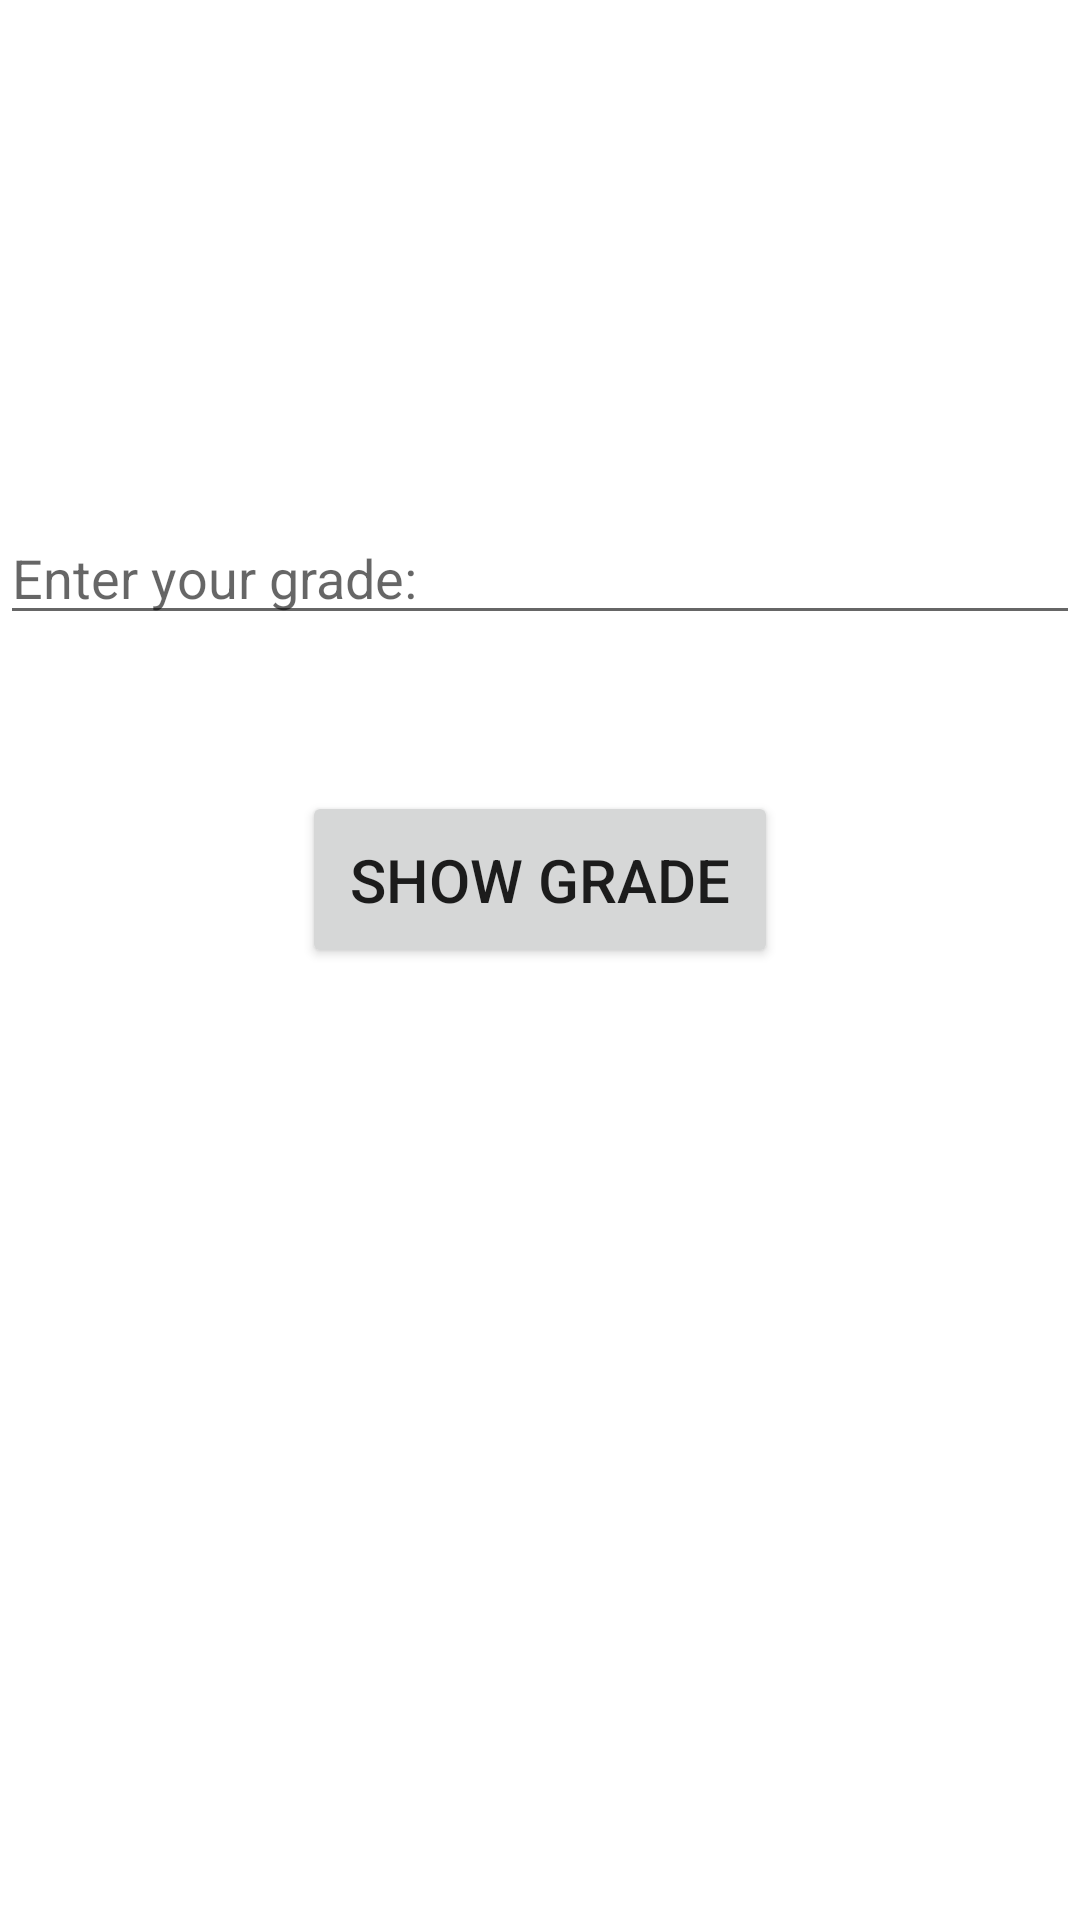

Produce the Android XML layout that renders to this screen, including the resource entries it uses.
<!-- AndroidManifest.xml: application theme Theme.CS421HW1V3 -->
<!-- res/layout/activity_grade.xml -->
<?xml version="1.0" encoding="utf-8"?>
<androidx.constraintlayout.widget.ConstraintLayout xmlns:android="http://schemas.android.com/apk/res/android"
    xmlns:app="http://schemas.android.com/apk/res-auto"
    xmlns:tools="http://schemas.android.com/tools"
    android:layout_width="match_parent"
    android:layout_height="match_parent"
    tools:context=".GradeActivity">

    <Button
        android:id="@+id/show_button"
        style="@style/button"
        android:layout_width="wrap_content"
        android:layout_height="wrap_content"
        android:layout_marginStart="225dp"
        android:layout_marginTop="44dp"
        android:layout_marginEnd="131dp"
        android:layout_marginBottom="72dp"
        android:onClick="ButtonClick"
        android:text="@string/show_grade_button"
        app:layout_constraintBottom_toTopOf="@+id/final_grade_text"
        app:layout_constraintEnd_toEndOf="parent"
        app:layout_constraintStart_toStartOf="parent"
        app:layout_constraintTop_toBottomOf="@+id/grade_input" />

    <EditText
        android:id="@+id/grade_input"
        android:layout_width="match_parent"
        android:layout_height="wrap_content"
        android:layout_marginTop="212dp"
        android:layout_marginBottom="44dp"
        android:hint="@string/grade_input_label"
        app:layout_constraintBottom_toTopOf="@+id/show_button"
        app:layout_constraintEnd_toEndOf="parent"
        app:layout_constraintStart_toStartOf="parent"
        app:layout_constraintTop_toTopOf="parent" />

    <TextView
        android:id="@+id/final_grade_text"
        style="@style/header"
        android:layout_width="wrap_content"
        android:layout_height="wrap_content"
        android:layout_marginStart="130dp"
        android:layout_marginTop="16dp"
        android:layout_marginEnd="130dp"
        android:layout_marginBottom="308dp"
        app:layout_constraintBottom_toBottomOf="parent"
        app:layout_constraintEnd_toEndOf="parent"
        app:layout_constraintStart_toStartOf="parent"
        app:layout_constraintTop_toBottomOf="@+id/show_button" />


</androidx.constraintlayout.widget.ConstraintLayout>
<!-- resources referenced by this layout -->
<resources>
  <string name="grade_input_label">Enter your grade: </string>
  <string name="show_grade_button">Show Grade</string>
  <style name="button" parent="TextAppearance.AppCompat.Button">
          <item name="android:minWidth">140dp</item>
          <item name="android:textSize">20sp</item>
          <item name="android:layout_margin">8dp</item>
          <item name="android:padding">16dp</item>
      </style>
  <style name="header" parent="TextAppearance.AppCompat.Title">
          <item name="android:gravity">center</item>
          <item name="android:layout_marginStart">24dp</item>
          <item name="android:layout_marginEnd">24dp</item>
          <item name="android:layout_marginLeft">24dp</item>
          <item name="android:layout_marginRight">24dp</item>
          <item name="android:textSize">20sp</item>
      </style>
  <style name="Theme.CS421HW1V3" parent="Theme.MaterialComponents.DayNight.DarkActionBar">
          
          <item name="colorPrimary">@color/purple_500</item>
          <item name="colorPrimaryVariant">@color/purple_700</item>
          <item name="colorOnPrimary">@color/white</item>
          
          <item name="colorSecondary">@color/teal_200</item>
          <item name="colorSecondaryVariant">@color/teal_700</item>
          <item name="colorOnSecondary">@color/black</item>
          
          <item name="android:statusBarColor" tools:targetApi="l">?attr/colorPrimaryVariant</item>
          
      </style>
  <!-- not gathered from this repository: default colours our renderer supplied (Android Studio template values) -->
  <color name="purple_500">#FF6200EE</color>
  <color name="purple_700">#FF3700B3</color>
  <color name="teal_200">#FF03DAC5</color>
  <color name="teal_700">#FF018786</color>
  <color name="black">#FF000000</color>
  <color name="white">#FFFFFFFF</color>
</resources>
